Image classification data set "dataset" (olcayertasmis/_DeepLearning_CNN-ForrestFire on GitHub). Class labels (2): fire, no fire.

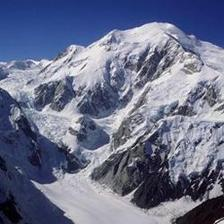
Label: no fire

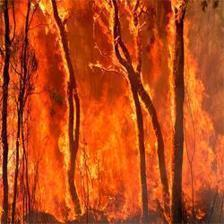
Label: fire

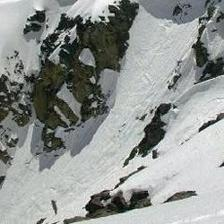
Label: no fire

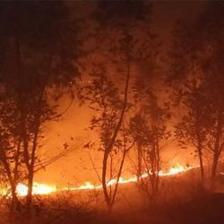
Label: fire
